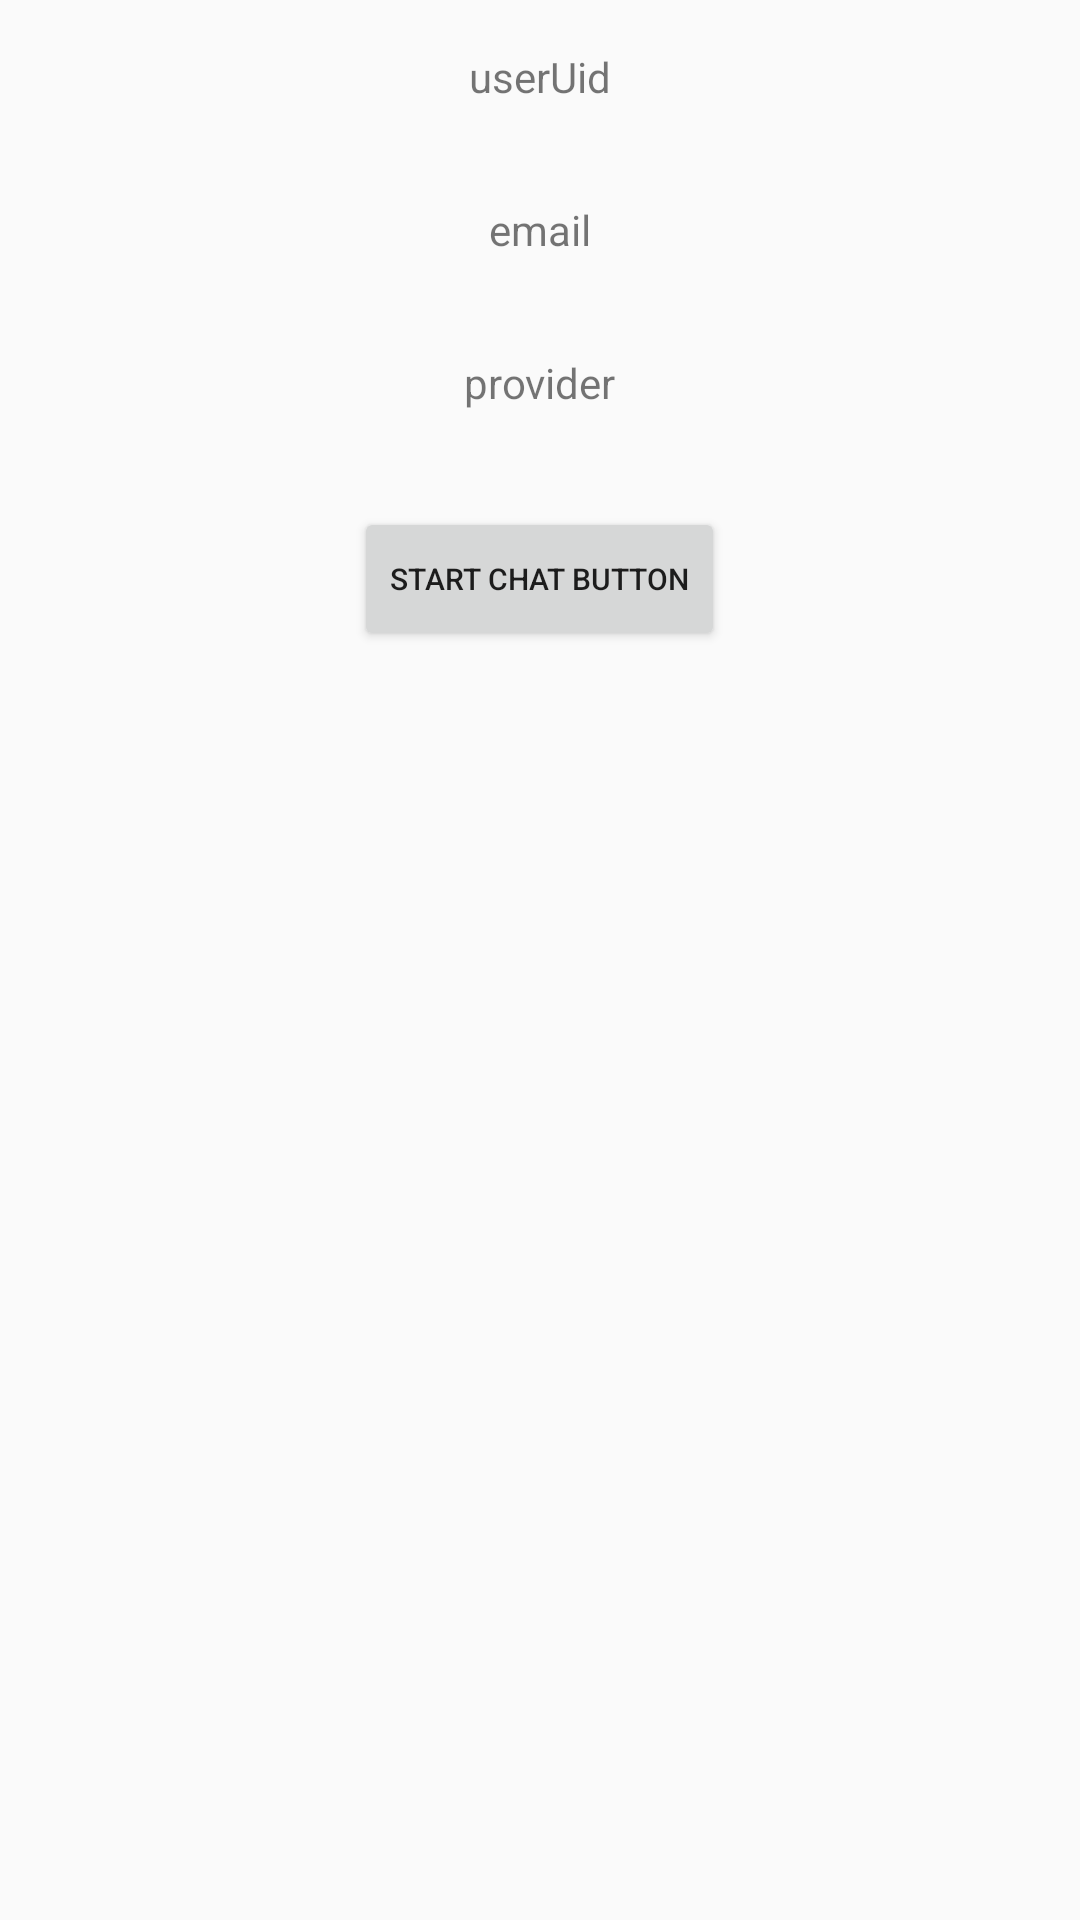

Android layout source for this screen:
<!-- AndroidManifest.xml: application theme AppTheme -->
<!-- res/layout/activity_profile.xml -->
<?xml version="1.0" encoding="utf-8"?>
<LinearLayout xmlns:android="http://schemas.android.com/apk/res/android"
    xmlns:tools="http://schemas.android.com/tools"
    android:layout_width="match_parent"
    android:layout_height="match_parent"
    android:orientation="vertical"
    android:gravity="center_horizontal"
    tools:context="com.cs.land.riku_maehara.firebasealldemoapp.ProfileActivity">

    <TextView
        android:id="@+id/user_uid_text_view"
        android:layout_width="wrap_content"
        android:layout_height="wrap_content"
        android:layout_margin="@dimen/margin_medium"
        android:text="userUid" />

    <TextView
        android:id="@+id/user_email_text_view"
        android:layout_width="wrap_content"
        android:layout_height="wrap_content"
        android:layout_margin="@dimen/margin_medium"
        android:text="email" />

    <TextView
        android:id="@+id/user_provider_text_view"
        android:layout_width="wrap_content"
        android:layout_height="wrap_content"
        android:layout_margin="@dimen/margin_medium"
        android:text="provider" />

    <Button
        android:id="@+id/start_chat_button"
        android:layout_width="wrap_content"
        android:layout_height="wrap_content"
        android:layout_margin="@dimen/margin_medium"
        android:text="start chat button"
        android:textSize="10sp" />


</LinearLayout>
<!-- resources referenced by this layout -->
<resources>
  <dimen name="margin_medium">16dp</dimen>
  <style name="AppTheme" parent="Theme.AppCompat.Light.DarkActionBar">
          
          <item name="colorPrimary">@color/colorPrimary</item>
          <item name="colorPrimaryDark">@color/colorPrimaryDark</item>
          <item name="colorAccent">@color/colorAccent</item>
      </style>
  <color name="colorPrimary">#3F51B5</color>
  <color name="colorPrimaryDark">#303F9F</color>
  <color name="colorAccent">#FF4081</color>
</resources>
